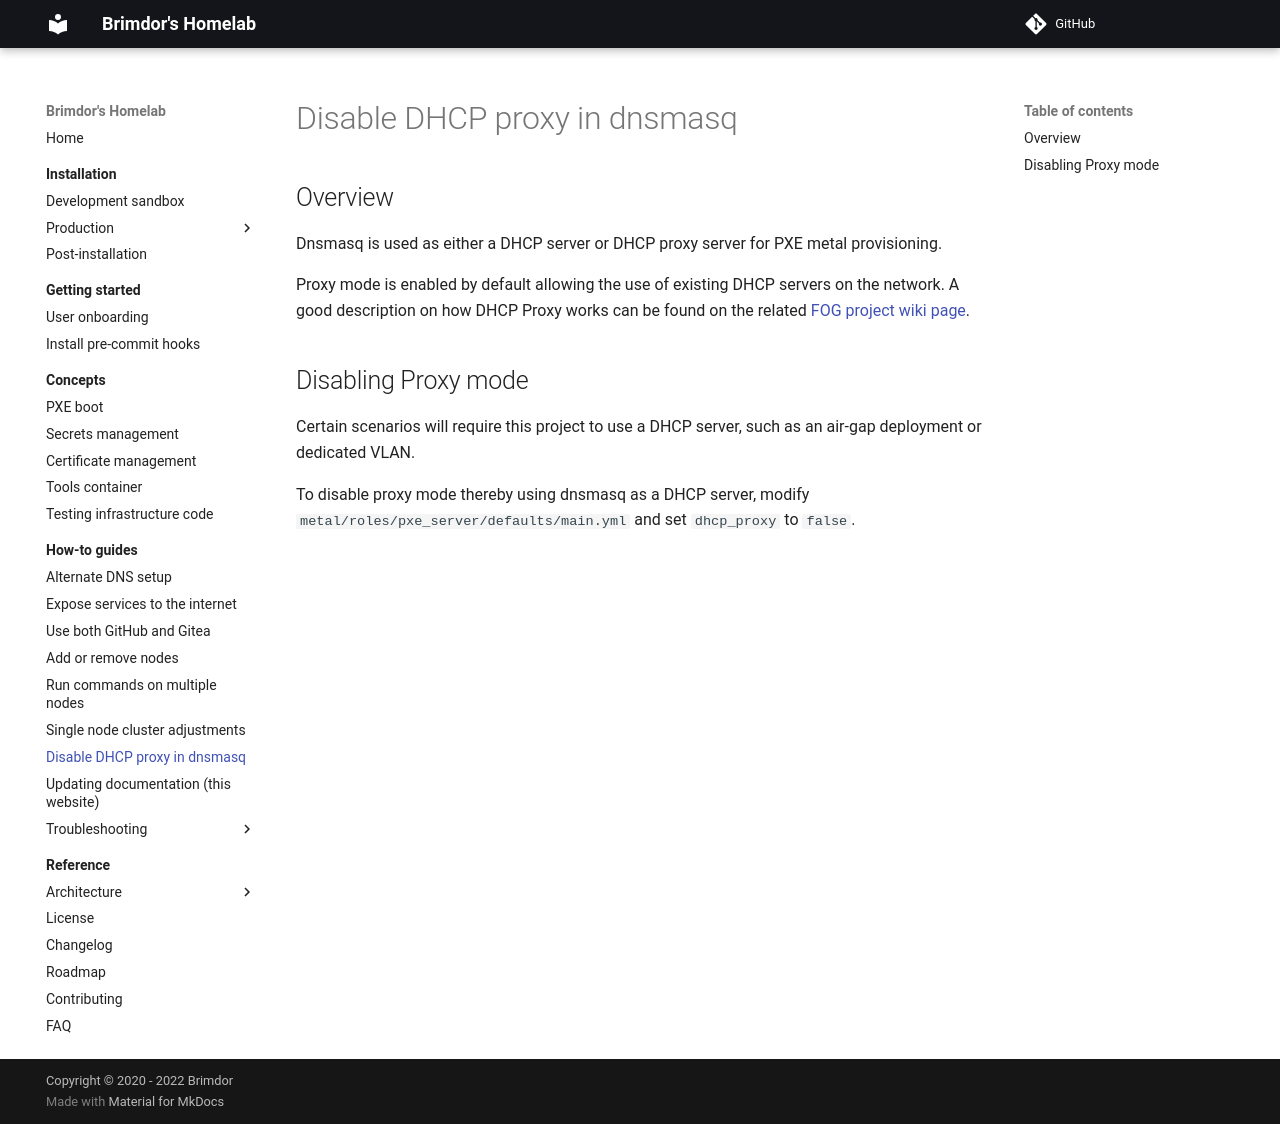

repository: brimdor/homelab-docs · page: how-to-guides/disable-dhcp-proxy-in-dnsmasq/index.html · generator: mkdocs

# Disable DHCP proxy in dnsmasq

## Overview

Dnsmasq is used as either a DHCP server or DHCP proxy server for PXE metal provisioning.

Proxy mode is enabled by default allowing the use of existing DHCP servers on the network.
A good description on how DHCP Proxy works can be found on the related [FOG project wiki page](https://wiki.fogproject.org/wiki/index.php?title=ProxyDHCP_with_dnsmasq).

## Disabling Proxy mode

Certain scenarios will require this project to use a DHCP server, such as an air-gap deployment or dedicated VLAN.

To disable proxy mode thereby using dnsmasq as a DHCP server, modify `metal/roles/pxe_server/defaults/main.yml` and set `dhcp_proxy` to `false`.
